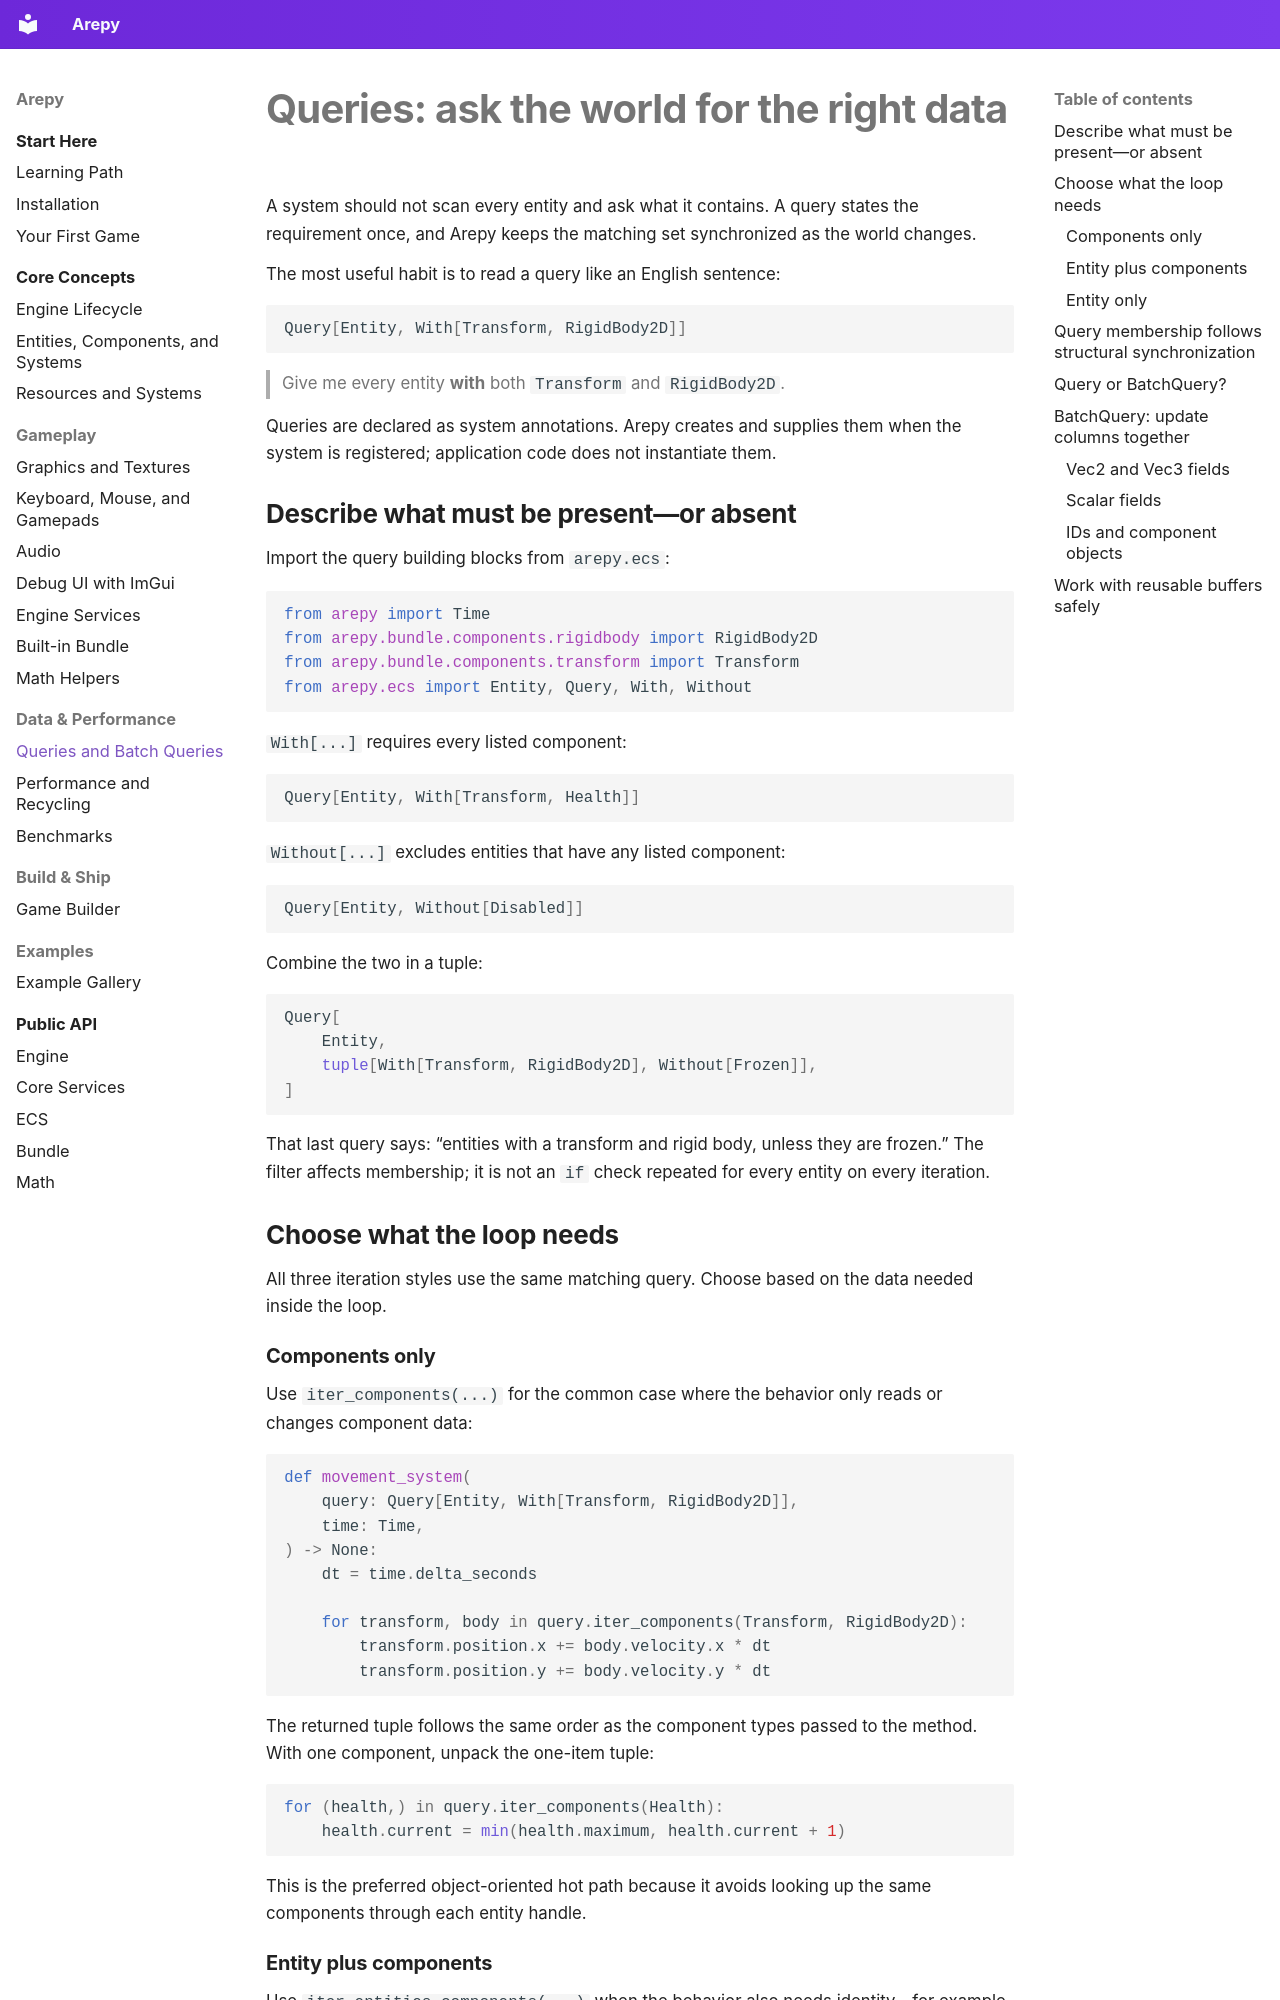

repository: Scr44gr/arepy · page: guide/queries/index.html · generator: mkdocs

# Queries: ask the world for the right data

A system should not scan every entity and ask what it contains. A query states
the requirement once, and Arepy keeps the matching set synchronized as the world
changes.

The most useful habit is to read a query like an English sentence:

```python
Query[Entity, With[Transform, RigidBody2D]]
```

> Give me every entity **with** both `Transform` and `RigidBody2D`.

Queries are declared as system annotations. Arepy creates and supplies them when
the system is registered; application code does not instantiate them.

## Describe what must be present—or absent

Import the query building blocks from `arepy.ecs`:

```python
from arepy import Time
from arepy.bundle.components.rigidbody import RigidBody2D
from arepy.bundle.components.transform import Transform
from arepy.ecs import Entity, Query, With, Without
```

`With[...]` requires every listed component:

```python
Query[Entity, With[Transform, Health]]
```

`Without[...]` excludes entities that have any listed component:

```python
Query[Entity, Without[Disabled]]
```

Combine the two in a tuple:

```python
Query[
    Entity,
    tuple[With[Transform, RigidBody2D], Without[Frozen]],
]
```

That last query says: “entities with a transform and rigid body, unless they
are frozen.” The filter affects membership; it is not an `if` check repeated for
every entity on every iteration.

## Choose what the loop needs

All three iteration styles use the same matching query. Choose based on the data
needed inside the loop.

### Components only

Use `iter_components(...)` for the common case where the behavior only reads or
changes component data:

```python
def movement_system(
    query: Query[Entity, With[Transform, RigidBody2D]],
    time: Time,
) -> None:
    dt = time.delta_seconds

    for transform, body in query.iter_components(Transform, RigidBody2D):
        transform.position.x += body.velocity.x * dt
        transform.position.y += body.velocity.y * dt
```

The returned tuple follows the same order as the component types passed to the
method. With one component, unpack the one-item tuple:

```python
for (health,) in query.iter_components(Health):
    health.current = min(health.maximum, health.current + 1)
```

This is the preferred object-oriented hot path because it avoids looking up the
same components through each entity handle.

### Entity plus components

Use `iter_entities_components(...)` when the behavior also needs identity—for
example, to kill an entity or put its handle in an event:

```python
for entity, transform, health in query.iter_entities_components(
    Transform,
    Health,
):
    if health.current <= 0:
        entity.kill()
```

The entity is first, followed by components in the requested order.
